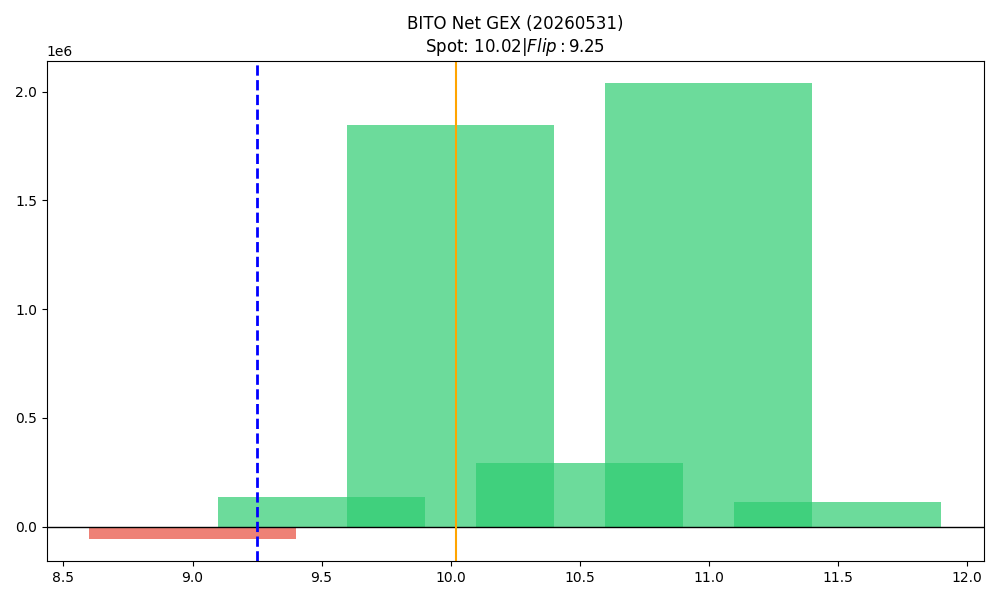

Source data for this figure (header and first rows):
strike, call_gex, put_gex, call_dex, put_dex, net_greek_delta, net_gex
9.0, 473291, 528294, 1788572, -262007, 0.3477, -55004
9.5, 183244, 45263, 302137, -18316, 0.5193, 137981
10.0, 2089757, 242899, 3100172, -4863151, -0.1332, 1846858
10.5, 305124, 13653, 175996, -296422, -0.09503, 291471
11.0, 2047123, 8352, 1481612, -2813738, -0.09011, 2038771
11.5, 114587, 901.7, 63251, -5061, 0.06139, 113686
